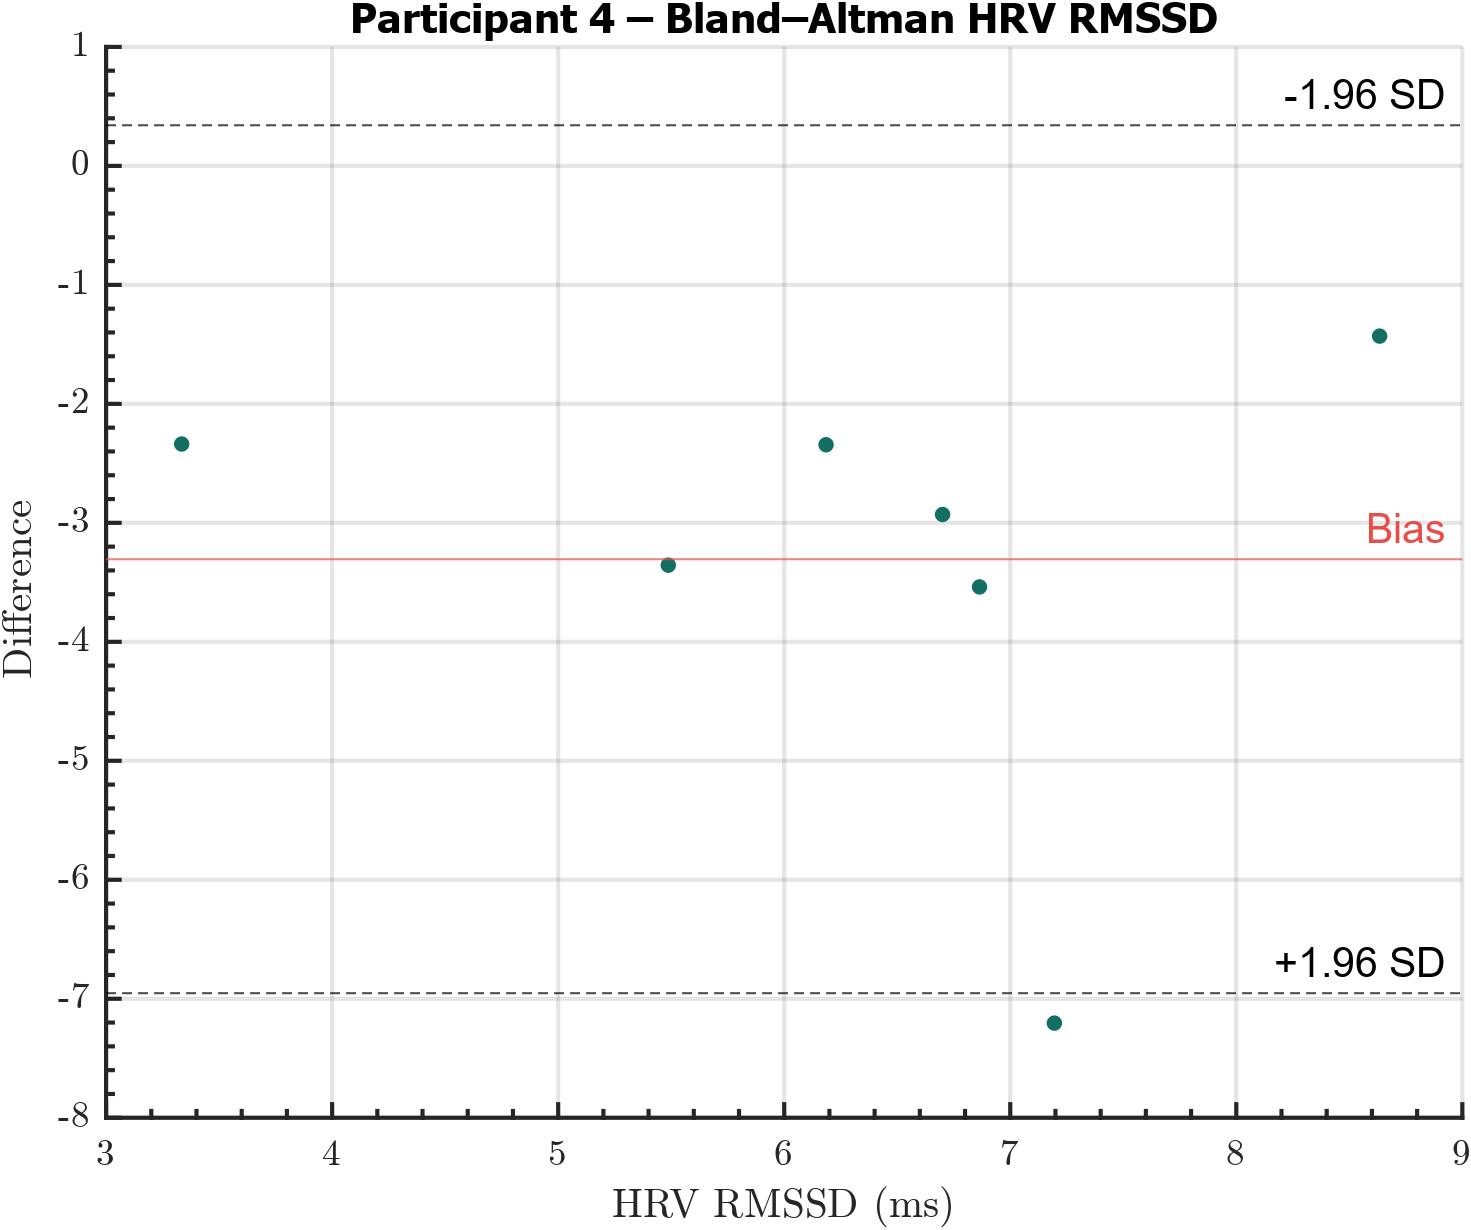

The data file committed next to this chart (first rows):
Participant, RMSSD, DiffRMSSD
4, 5.487, -3.356
4, 6.701, -2.93
4, 6.185, -2.344
4, 6.864, -3.539
4, 8.634, -1.431
4, 3.334, -2.338
4, 7.195, -7.205
